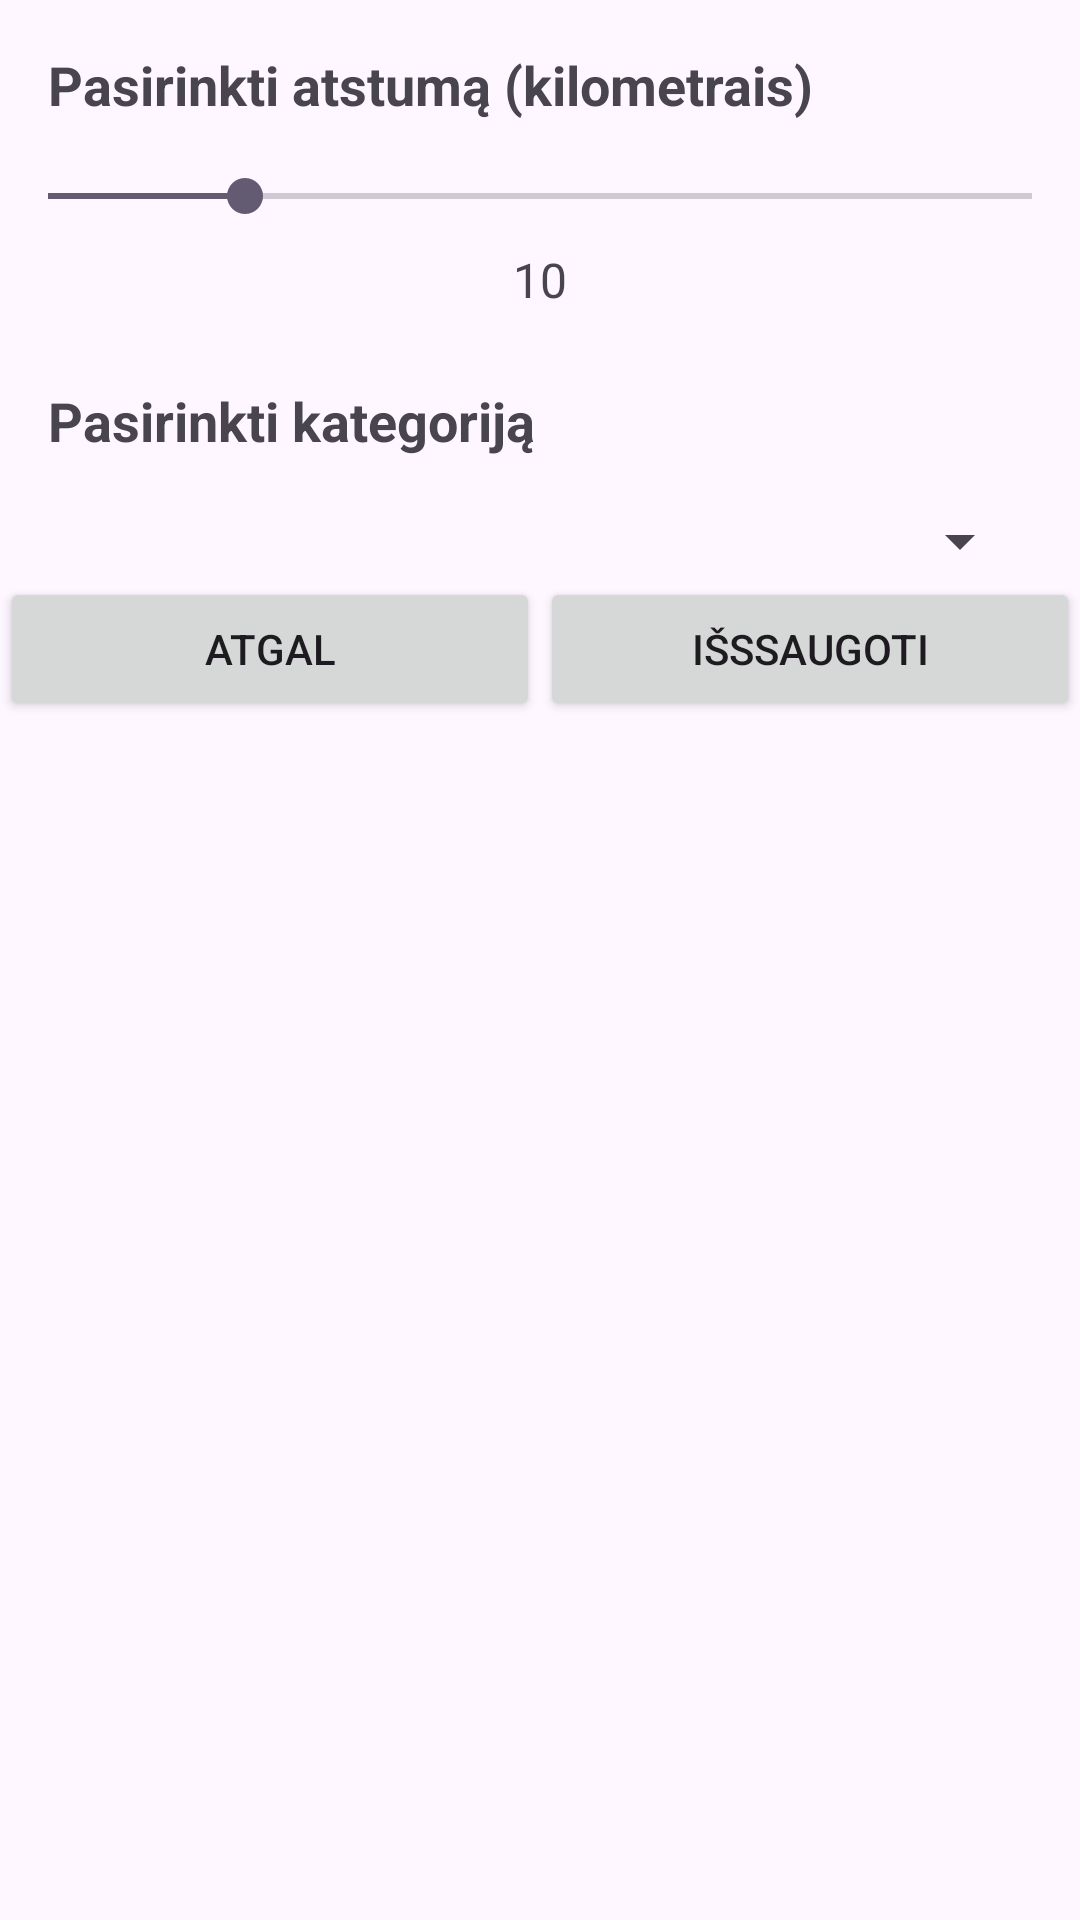

Reconstruct the res/layout file that produces this screen, plus the resources it refers to.
<!-- AndroidManifest.xml: application theme Theme.ProjectKRS -->
<!-- res/layout/dialog_select_options.xml -->
<LinearLayout xmlns:android="http://schemas.android.com/apk/res/android"
    android:layout_width="match_parent"
    android:layout_height="wrap_content"
    android:orientation="vertical">

    <TextView
        android:layout_width="match_parent"
        android:layout_height="wrap_content"
        android:text="Pasirinkti atstumą (kilometrais)"
        android:textSize="18sp"
        android:textStyle="bold"
        android:padding="16dp" />

    <SeekBar
        android:id="@+id/radiusSeekBar"
        android:layout_width="match_parent"
        android:layout_height="wrap_content"
        android:max="50"
        android:progress="10"
        android:paddingStart="16dp"
        android:paddingEnd="16dp" />

    <TextView
        android:id="@+id/progressTextView"
        android:layout_width="match_parent"
        android:layout_height="wrap_content"
        android:text="10"
        android:textAlignment="center"
        android:textSize="16sp"
        android:padding="8dp"/>

    <TextView
        android:layout_width="match_parent"
        android:layout_height="wrap_content"
        android:text="Pasirinkti kategoriją"
        android:textSize="18sp"
        android:textStyle="bold"
        android:padding="16dp" />


    <Spinner
        android:id="@+id/categorySpinner"
        android:layout_width="match_parent"
        android:layout_height="wrap_content"
        android:layout_marginStart="16dp"
        android:layout_marginEnd="16dp"
        android:padding="8dp"/>

    <LinearLayout
        android:layout_width="match_parent"
        android:layout_height="wrap_content"
        android:orientation="horizontal">

        <Button
            android:id="@+id/buttonBack"
            android:layout_width="0dp"
            android:layout_height="wrap_content"
            android:layout_weight="1"
            android:text="Atgal" />

        <Button
            android:id="@+id/buttonSave"
            android:layout_width="0dp"
            android:layout_height="wrap_content"
            android:layout_weight="1"
            android:text="Išssaugoti" />

    </LinearLayout>

</LinearLayout>
<!-- resources referenced by this layout -->
<resources>
  <style name="Theme.ProjectKRS" parent="Base.Theme.ProjectKRS" />
  <style name="Base.Theme.ProjectKRS" parent="Theme.Material3.DayNight.NoActionBar">
          
      </style>
</resources>
